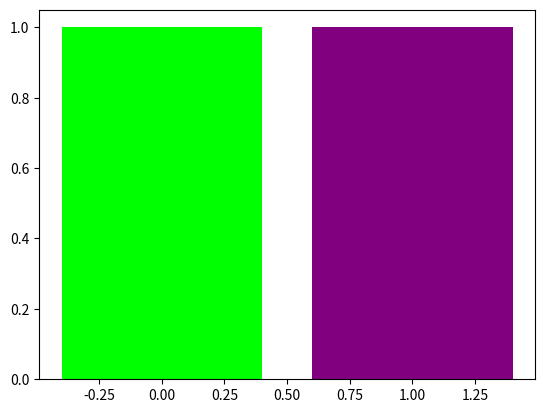

Write the Python code that produced this figure.
# Import library untuk menampilkan warna
import matplotlib.pyplot as plt

# Warna hijau dengan nilai R=0, G=255, B=0
R = 0
G = 255
B = 0
color = (R/255, G/255, B/255)
plt.bar([0], [1], color=color)

# Warna ungu dengan nilai R=128, G=0, B=128
R = 128
G = 0
B = 128
color = (R/255, G/255, B/255)
plt.bar([1], [1], color=color)

# Menampilkan grafik dengan dua bar berwarna hijau dan ungu
plt.show()
